2-way image classification set "Surface_Bridge_crack_detection" from GitHub (Aman-Kr-Gupta/Surface_Bridge_crack_detection); label vocabulary: negative, positive.

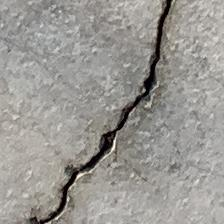
Label: positive

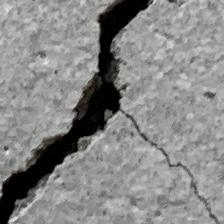
Label: positive

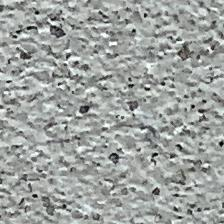
Label: negative

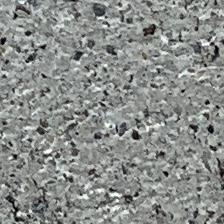
Label: negative

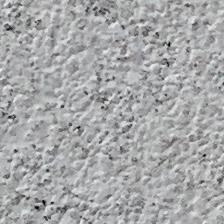
Label: negative

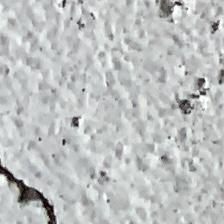
Label: positive
